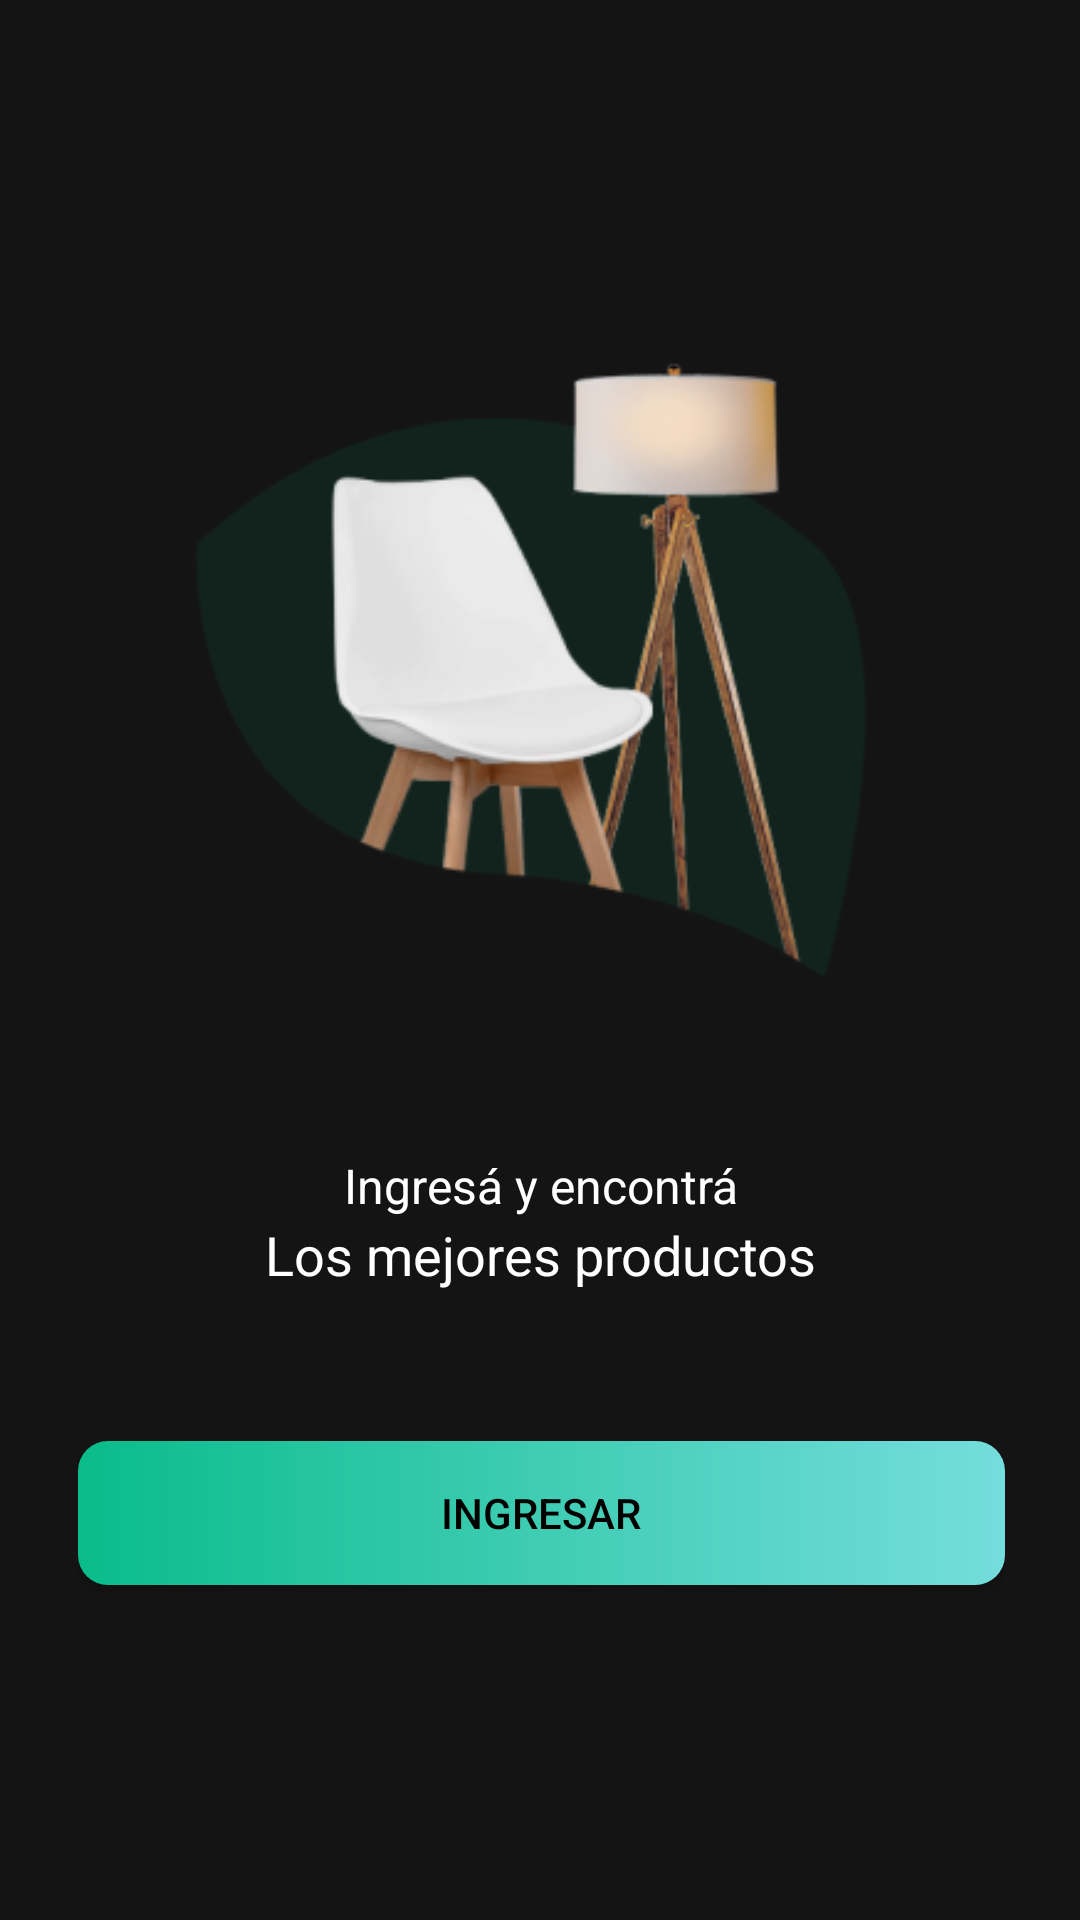

Produce the Android XML layout that renders to this screen, including the resource entries it uses.
<!-- AndroidManifest.xml: application theme Theme.Tpo -->
<!-- res/layout/activity_home.xml -->
<?xml version="1.0" encoding="utf-8"?>
<androidx.constraintlayout.widget.ConstraintLayout xmlns:android="http://schemas.android.com/apk/res/android"
    xmlns:app="http://schemas.android.com/apk/res-auto"
    xmlns:tools="http://schemas.android.com/tools"
    android:id="@+id/main"
    android:layout_width="match_parent"
    android:layout_height="match_parent"
    android:background="@color/app_background"
    tools:context=".ui.home.HomeActivity">

    <LinearLayout
        android:layout_width="409dp"
        android:layout_height="729dp"
        android:gravity="center"
        android:orientation="vertical"
        android:padding="50sp"
        app:layout_constraintBottom_toBottomOf="parent"
        app:layout_constraintEnd_toEndOf="parent"
        app:layout_constraintStart_toStartOf="parent"
        app:layout_constraintTop_toTopOf="parent">

        <ImageView
            android:id="@+id/imageView2"
            android:layout_width="335dp"
            android:layout_height="242dp"
            android:layout_marginBottom="40dp"
            android:contentDescription="Imagen inicial"
            app:srcCompat="@drawable/app_splash" />

        <TextView
            android:id="@+id/textHome"
            android:layout_width="wrap_content"
            android:layout_height="wrap_content"
            android:text="Ingresá y encontrá"
            android:textColor="@color/white"
            android:textSize="16sp" />

        <TextView
            android:id="@+id/textHome2"
            android:layout_width="wrap_content"
            android:layout_height="wrap_content"
            android:layout_marginBottom="50dp"
            android:text="Los mejores productos"
            android:textColor="@color/white"
            android:textSize="18sp" />

        <android.widget.Button
            android:id="@+id/btnToLogin"
            android:layout_width="match_parent"
            android:layout_height="wrap_content"
            android:layout_marginBottom="10dp"
            android:background="@drawable/gradient1"
            android:text="Ingresar"
            android:textColor="@color/black" />

    </LinearLayout>
</androidx.constraintlayout.widget.ConstraintLayout>
<!-- resources referenced by this layout -->
<resources>
  <color name="app_background">#141414</color>
  <color name="black">#FF000000</color>
  <color name="white">#FFFFFFFF</color>
  <!-- drawable app_splash: png bitmap (drawable, 38468 bytes) -->
  <!-- drawable gradient1 (drawable) -->
  <?xml version="1.0" encoding="utf-8"?>
  <shape xmlns:android="http://schemas.android.com/apk/res/android">
      <gradient
          android:type="linear"
          android:angle="0"
          android:startColor="@color/app_main"
          android:endColor="@color/app_third"
          >
      </gradient>
  
      <corners android:radius="10dp"></corners>
  </shape>
  <style name="Theme.Tpo" parent="Base.Theme.Tpo" />
  <color name="app_main">#09BC8A</color>
  <color name="app_third">#75DDDD</color>
  <style name="Base.Theme.Tpo" parent="Theme.Material3.DayNight.NoActionBar">
          
          
      </style>
</resources>
